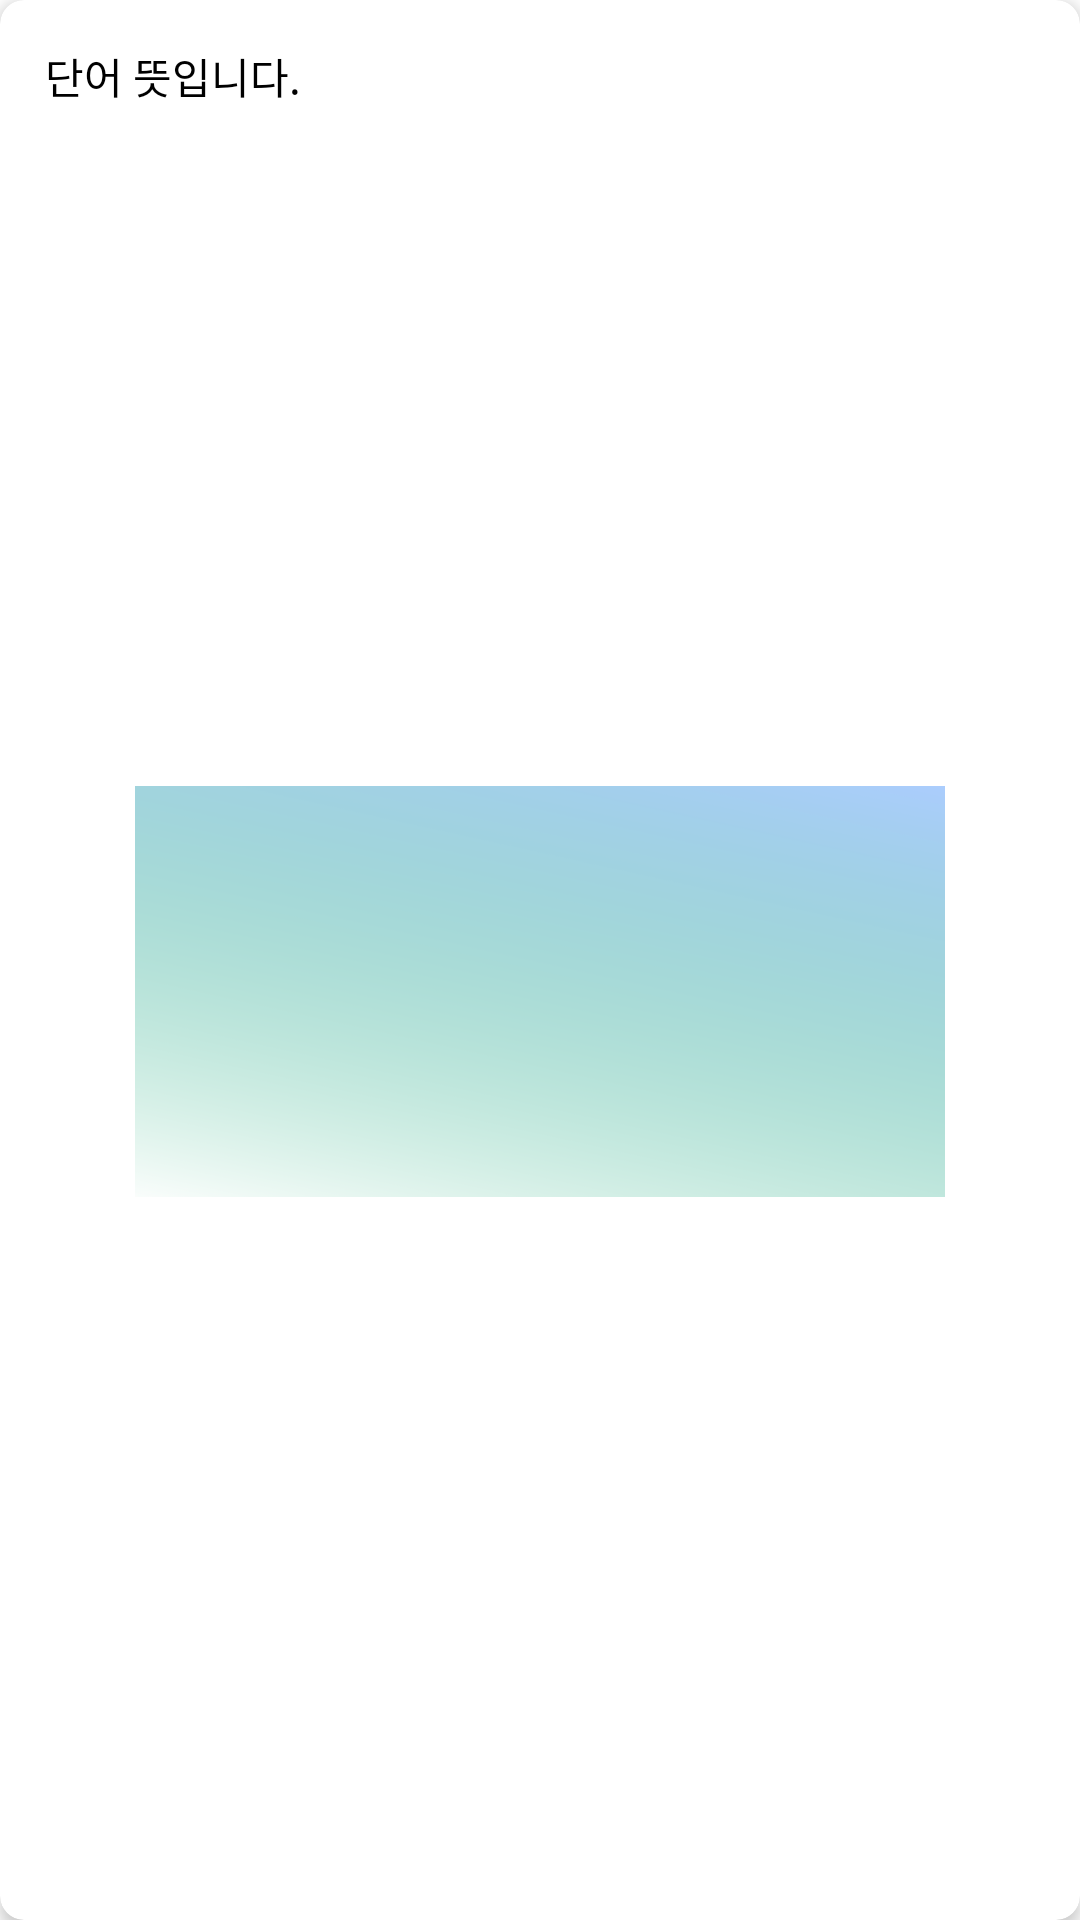

Produce the Android XML layout that renders to this screen, including the resource entries it uses.
<!-- AndroidManifest.xml: application theme Theme.MoneyMani -->
<!-- res/layout/news_card_layout.xml -->
<?xml version="1.0" encoding="utf-8"?>
<androidx.cardview.widget.CardView
    xmlns:android="http://schemas.android.com/apk/res/android"
    xmlns:card_view="http://schemas.android.com/apk/res-auto"
    android:layout_width="350dp"
    android:layout_height="230dp"
    android:id="@+id/news_card_view"
    android:layout_marginStart="30dp"
    android:layout_marginTop="30dp"
    card_view:cardBackgroundColor="@color/white"
    card_view:cardCornerRadius="8dp"
    card_view:cardElevation="3dp"
    card_view:contentPadding="15dp" >

    <androidx.constraintlayout.widget.ConstraintLayout
        android:layout_width="match_parent"
        android:layout_height="match_parent">

        <TextView
            android:id="@+id/item_news_title"
            android:layout_width="wrap_content"
            android:layout_height="wrap_content"
            android:layout_alignParentStart="true"
            android:layout_alignParentEnd="true"
            android:text="@string/word_mean"
            android:textSize="14sp"
            android:textColor="@color/black"
            card_view:layout_constraintStart_toStartOf="parent"
            card_view:layout_constraintTop_toTopOf="parent" />

        <ImageView
            android:id="@+id/item_image"
            android:layout_width="270dp"
            android:layout_height="137dp"
            android:background="@drawable/background2"
            card_view:layout_constraintBottom_toBottomOf="parent"
            card_view:layout_constraintEnd_toEndOf="parent"
            card_view:layout_constraintStart_toStartOf="parent"
            card_view:layout_constraintTop_toBottomOf="@+id/item_news_title" />

    </androidx.constraintlayout.widget.ConstraintLayout>

</androidx.cardview.widget.CardView>
<!-- resources referenced by this layout -->
<resources>
  <color name="black">#FF000000</color>
  <color name="white">#FFFFFFFF</color>
  <!-- drawable background2: png bitmap (drawable, 36162 bytes) -->
  <string name="word_mean">단어 뜻입니다.</string>
  
      // 청년 정책
  <style name="Theme.MoneyMani" parent="Theme.MaterialComponents.DayNight.DarkActionBar">
          
          <item name="colorPrimary">@color/purple_500</item>
          <item name="colorPrimaryVariant">@color/purple_700</item>
          <item name="colorOnPrimary">@color/white</item>
          
          <item name="colorSecondary">@color/teal_200</item>
          <item name="colorSecondaryVariant">@color/teal_700</item>
          <item name="colorOnSecondary">@color/black</item>
          
          <item name="android:statusBarColor" tools:targetApi="l">?attr/colorPrimaryVariant</item>
          
  
          <item name="windowNoTitle">true</item>  // 타이틀 바 제거
  
      </style>
  <color name="purple_500">#FF6200EE</color>
  <color name="purple_700">#4A7B7C</color>
  <color name="teal_200">#FF03DAC5</color>
  <color name="teal_700">#FF018786</color>
</resources>
